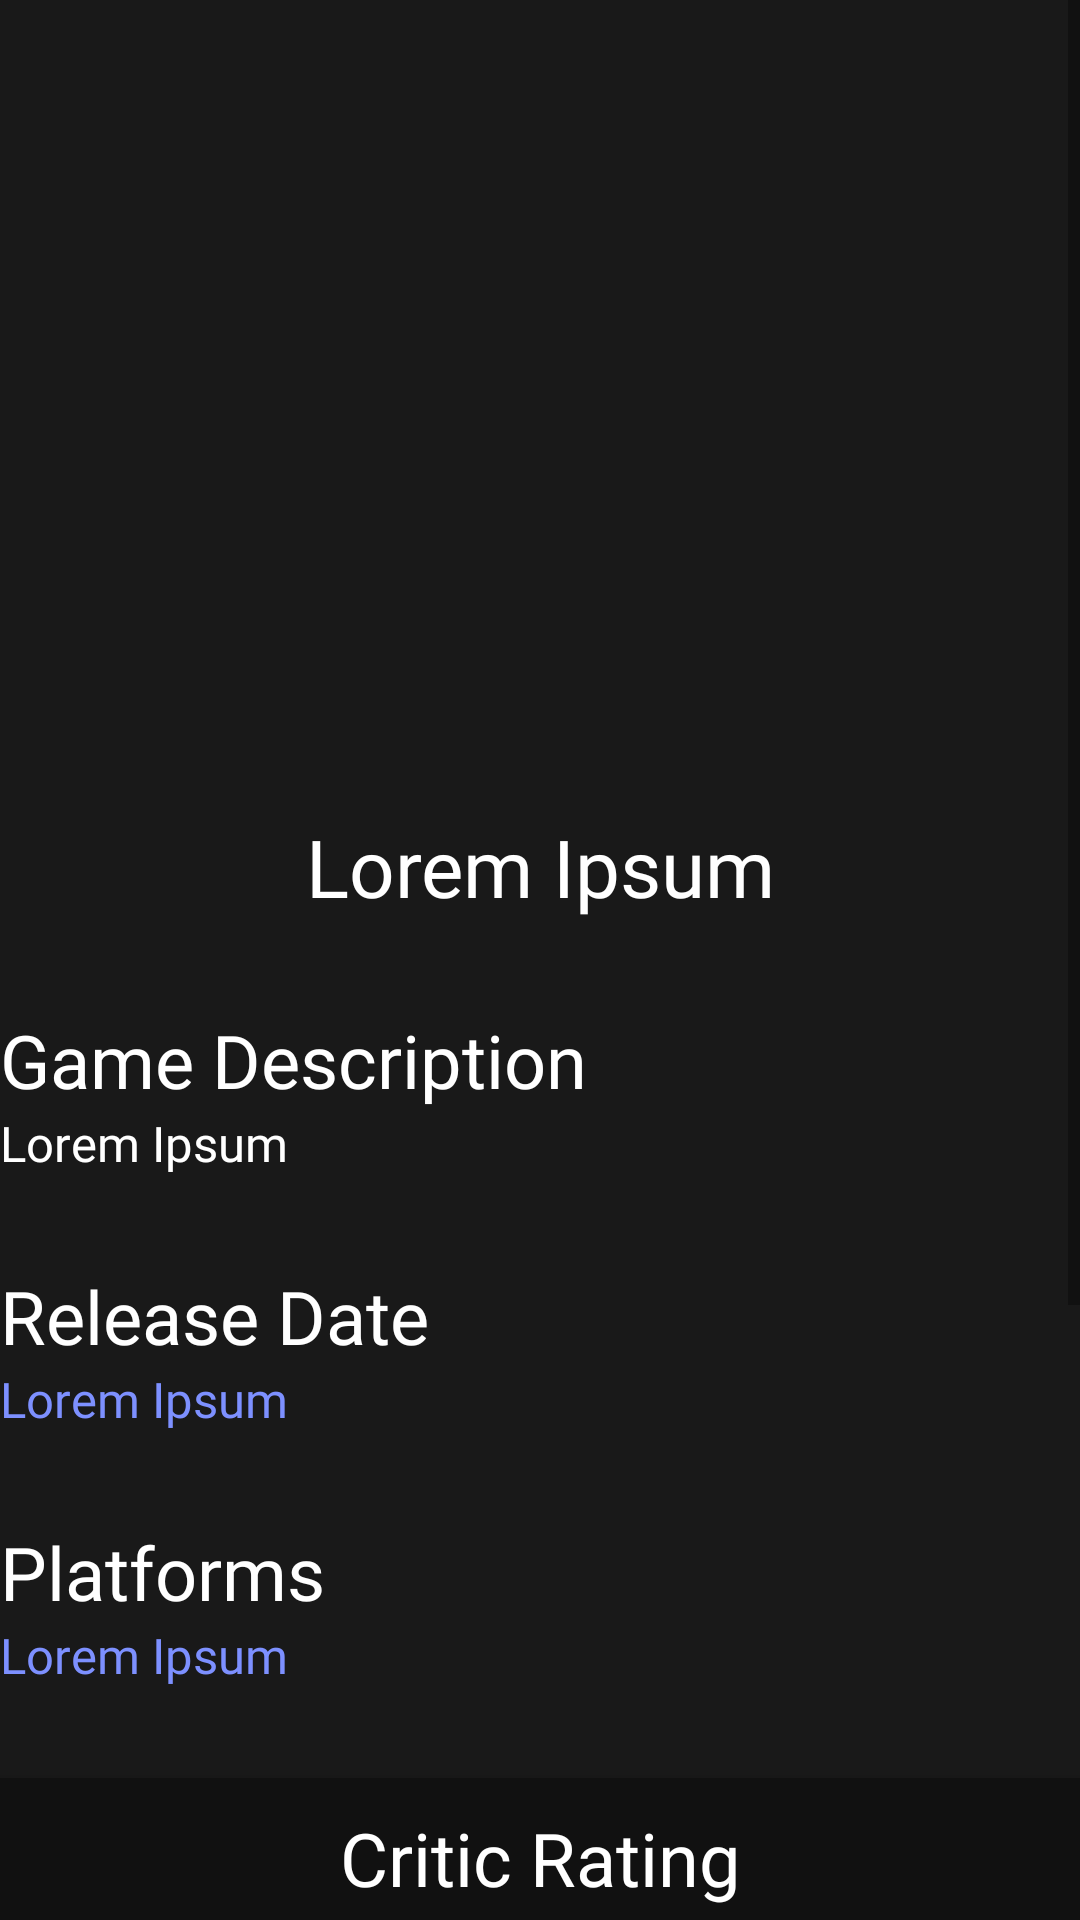

Reconstruct the res/layout file that produces this screen, plus the resources it refers to.
<!-- AndroidManifest.xml: application theme Theme.MyGameJournal -->
<!-- res/layout/fragment_public_game_detail_page.xml -->
<?xml version="1.0" encoding="utf-8"?>
<FrameLayout xmlns:android="http://schemas.android.com/apk/res/android"
    xmlns:app="http://schemas.android.com/apk/res-auto"
    xmlns:tools="http://schemas.android.com/tools"
    android:layout_width="match_parent"
    android:layout_height="match_parent"
    android:background="@color/page_color"
    android:elevation="5dp"
    tools:context=".PublicGameDetailPage">

    
    <androidx.constraintlayout.widget.ConstraintLayout
        android:layout_width="match_parent"
        android:layout_height="match_parent">

        <ScrollView
            android:layout_width="match_parent"
            android:layout_height="match_parent"
            app:layout_constraintBottom_toBottomOf="parent"
            app:layout_constraintEnd_toEndOf="parent"
            app:layout_constraintStart_toStartOf="parent"
            app:layout_constraintTop_toTopOf="parent">

            <LinearLayout
                android:layout_width="match_parent"
                android:layout_height="wrap_content"
                android:orientation="vertical" >

                <ImageView
                    android:id="@+id/publicGameCover"
                    android:layout_width="match_parent"
                    android:layout_height="271dp"
                    tools:src="@tools:sample/avatars" />

                <TextView
                    android:id="@+id/publicGameTitle"
                    android:layout_width="match_parent"
                    android:layout_height="wrap_content"
                    android:fontFamily="@font/montserratsemibold"
                    android:text="@string/sample"
                    android:textAlignment="center"
                    android:textColor="#FFFFFF"
                    android:textSize="13pt" />

                <TextView
                    android:layout_width="match_parent"
                    android:layout_height="wrap_content"
                    android:layout_marginTop="30dp"
                    android:fontFamily="@font/montserratregular"
                    android:text="Game Description"
                    android:textColor="#FFFFFF"
                    android:textSize="12pt" />

                <TextView
                    android:id="@+id/publicGameDescription"
                    android:layout_width="match_parent"
                    android:layout_height="wrap_content"
                    android:fontFamily="@font/montserratregular"
                    android:text="@string/sample"
                    android:textColor="#FFFFFF"
                    android:textSize="8pt" />

                <TextView
                    android:layout_width="match_parent"
                    android:layout_height="wrap_content"
                    android:layout_marginTop="30dp"
                    android:fontFamily="@font/montserratregular"
                    android:text="Release Date"
                    android:textColor="#FFFFFF"
                    android:textSize="12pt" />
                <TextView
                    android:id="@+id/publicGameReleaseDate"
                    android:layout_width="match_parent"
                    android:layout_height="wrap_content"
                    android:fontFamily="@font/montserratregular"
                    android:text="@string/sample"
                    android:textColor="@color/app_select"
                    android:textSize="8pt" />

                <TextView
                    android:layout_width="match_parent"
                    android:layout_height="wrap_content"
                    android:fontFamily="@font/montserratregular"
                    android:layout_marginTop="30dp"
                    android:text="Platforms"
                    android:textColor="#FFFFFF"
                    android:textSize="12pt" />
                <TextView
                    android:id="@+id/publicGamePlatforms"
                    android:layout_width="match_parent"
                    android:layout_height="wrap_content"
                    android:fontFamily="@font/montserratregular"
                    android:text="@string/sample"
                    android:textColor="@color/app_select"
                    android:textSize="8pt" />

                <LinearLayout
                    android:layout_width="match_parent"
                    android:layout_height="match_parent"
                    android:layout_marginTop="30dp"
                    android:background="#111111"
                    android:elevation="10dp"
                    android:orientation="vertical"
                    android:paddingTop="10dp"
                    android:paddingBottom="10dp">

                    <TextView
                        android:layout_width="match_parent"
                        android:layout_height="wrap_content"
                        android:fontFamily="@font/montserratregular"
                        android:text="Critic Rating"
                        android:textAlignment="center"
                        android:textColor="#FFFFFF"
                        android:textSize="12pt" />

                    <TextView
                        android:id="@+id/publicGameRating"
                        android:layout_width="match_parent"
                        android:layout_height="wrap_content"
                        android:fontFamily="@font/montserratregular"
                        android:text="0/100"
                        android:textAlignment="center"
                        android:textColor="@color/app_select"
                        android:textSize="10pt" />
                </LinearLayout>

                <TextView
                    android:layout_width="match_parent"
                    android:layout_height="wrap_content"
                    android:layout_marginTop="30dp"
                    android:fontFamily="@font/montserratregular"
                    android:text="Have you finished or in the middle of playing this game?"
                    android:textAlignment="center"
                    android:textColor="#FFFFFF"
                    android:textSize="12pt" />


                <TextView
                    android:layout_width="match_parent"
                    android:layout_height="wrap_content"
                    android:fontFamily="@font/montserratregular"
                    android:text="If you've finished or are in the middle of playing this game, add this game to your journal to keep track of it and leave your review on it."
                    android:textAlignment="center"
                    android:textColor="@color/white"
                    android:textSize="8pt" />

                <androidx.constraintlayout.widget.ConstraintLayout
                    android:layout_width="match_parent"
                    android:layout_height="match_parent"
                    android:layout_marginTop="20dp"
                    android:layout_marginBottom="40dp">

                    <Button
                        android:id="@+id/addGameBtn"
                        android:layout_width="200dp"
                        android:layout_height="wrap_content"
                        android:backgroundTint="@color/app_select"
                        android:text="Add Game To Your Journal"
                        android:textAlignment="center"
                        android:elevation="10dp"
                        app:layout_constraintBottom_toBottomOf="parent"
                        app:layout_constraintEnd_toEndOf="parent"
                        app:layout_constraintStart_toStartOf="parent"
                        app:layout_constraintTop_toTopOf="parent" />
                </androidx.constraintlayout.widget.ConstraintLayout>

            </LinearLayout>
        </ScrollView>

    </androidx.constraintlayout.widget.ConstraintLayout>

</FrameLayout>
<!-- resources referenced by this layout -->
<resources>
  <color name="app_select">#7D90FF</color>
  <color name="page_color">#191919</color>
  <color name="white">#FFFFFFFF</color>
  <string name="sample">Lorem Ipsum</string>
  <style name="Theme.MyGameJournal" parent="Theme.MaterialComponents.DayNight.DarkActionBar">
          
          <item name="colorPrimary">@color/darker_grey</item>
          <item name="colorPrimaryVariant">@color/darker_grey</item>
          <item name="colorOnPrimary">@color/white</item>
          
          <item name="colorSecondary">@color/app_select</item>
          <item name="colorSecondaryVariant">@color/app_select</item>
          <item name="colorOnSecondary">@color/white</item>
          
          <item name="android:statusBarColor" tools:targetApi="l">@color/darker_grey</item>
          
      </style>
  <color name="darker_grey">#101010</color>
</resources>
